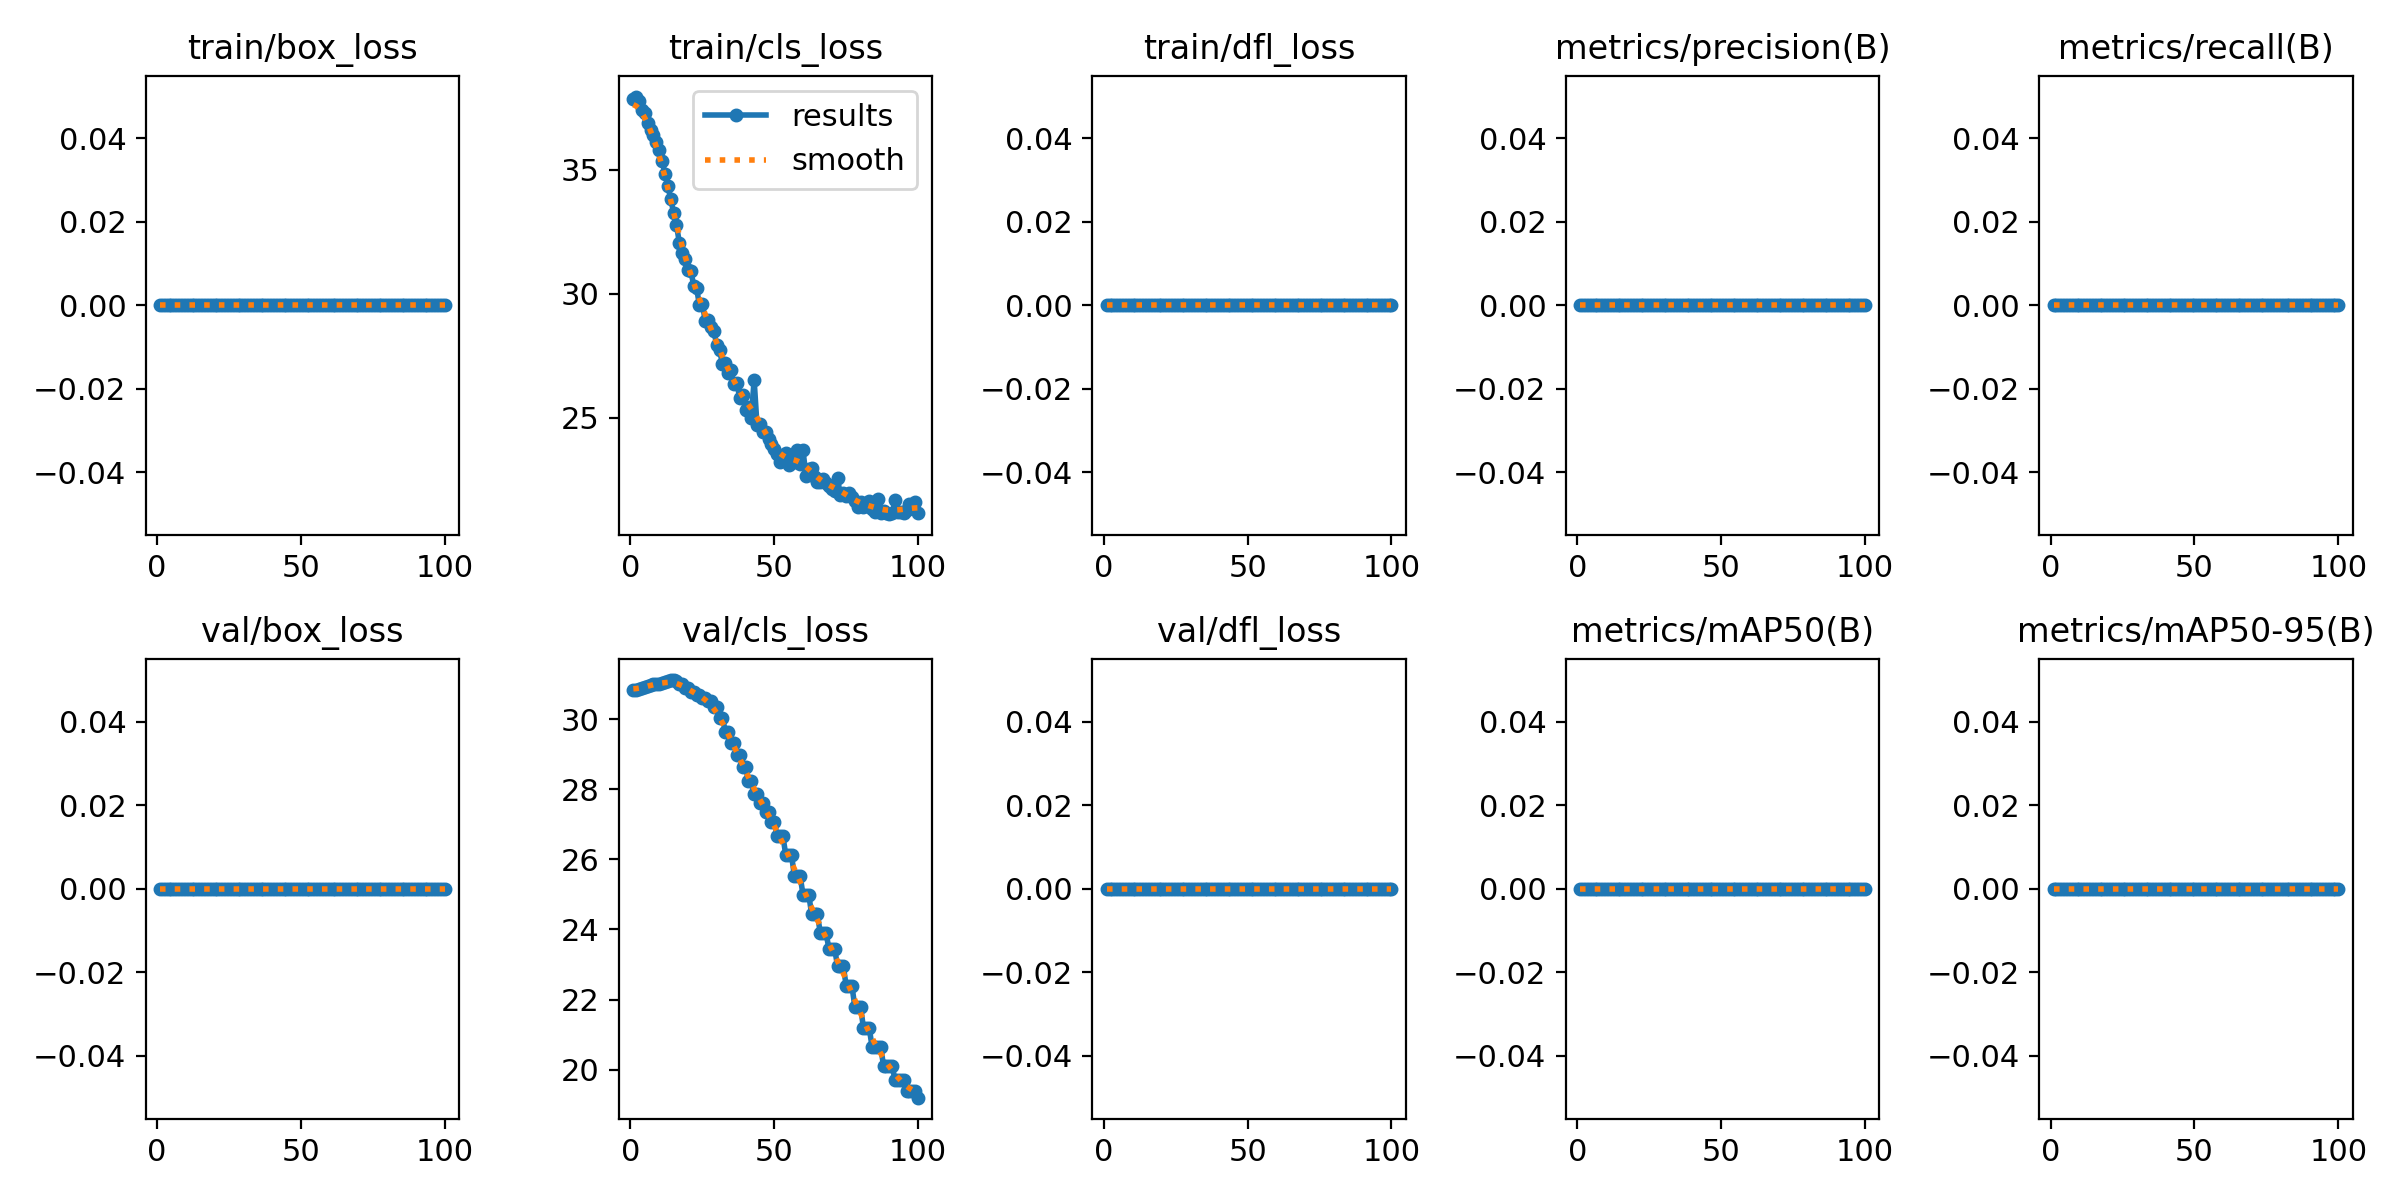

The table this chart was drawn from, first rows:
epoch, time, train/box_loss, train/cls_loss, train/dfl_loss, metrics/precision(B), metrics/recall(B), metrics/mAP50(B), metrics/mAP50-95(B), val/box_loss, val/cls_loss, val/dfl_loss, lr/pg0, lr/pg1, lr/pg2
1, 3.371, 0, 37.85, 0, 0, 0, 0, 0, 0, 30.82, 0, 0, 0, 0
2, 6.879, 0, 37.96, 0, 0, 0, 0, 0, 0, 30.84, 0, 1.9802e-05, 1.9802e-05, 1.9802e-05
3, 10.59, 0, 37.78, 0, 0, 0, 0, 0, 0, 30.86, 0, 3.9208e-05, 3.9208e-05, 3.9208e-05
4, 13.64, 0, 37.41, 0, 0, 0, 0, 0, 0, 30.89, 0, 5.8218e-05, 5.8218e-05, 5.8218e-05
5, 17.54, 0, 37.28, 0, 0, 0, 0, 0, 0, 30.92, 0, 7.6832e-05, 7.6832e-05, 7.6832e-05
6, 20.12, 0, 36.89, 0, 0, 0, 0, 0, 0, 30.95, 0, 9.505e-05, 9.505e-05, 9.505e-05
7, 23.23, 0, 36.61, 0, 0, 0, 0, 0, 0, 30.98, 0, 0.0001129, 0.0001129, 0.0001129
8, 25.43, 0, 36.41, 0, 0, 0, 0, 0, 0, 31, 0, 0.0001303, 0.0001303, 0.0001303
9, 27.86, 0, 36.11, 0, 0, 0, 0, 0, 0, 31, 0, 0.0001473, 0.0001473, 0.0001473
10, 30.1, 0, 35.81, 0, 0, 0, 0, 0, 0, 31.01, 0, 0.000164, 0.000164, 0.000164
11, 32.93, 0, 35.36, 0, 0, 0, 0, 0, 0, 31.03, 0, 0.0001802, 0.0001802, 0.0001802
12, 35.56, 0, 34.85, 0, 0, 0, 0, 0, 0, 31.05, 0, 0.000196, 0.000196, 0.000196
13, 38.28, 0, 34.35, 0, 0, 0, 0, 0, 0, 31.08, 0, 0.0002115, 0.0002115, 0.0002115
14, 41.44, 0, 33.83, 0, 0, 0, 0, 0, 0, 31.1, 0, 0.0002265, 0.0002265, 0.0002265
15, 44.73, 0, 33.27, 0, 0, 0, 0, 0, 0, 31.12, 0, 0.0002412, 0.0002412, 0.0002412
16, 47.81, 0, 32.78, 0, 0, 0, 0, 0, 0, 31.09, 0, 0.0002555, 0.0002555, 0.0002555
17, 51.13, 0, 32.06, 0, 0, 0, 0, 0, 0, 31.01, 0, 0.0002693, 0.0002693, 0.0002693
18, 55.14, 0, 31.63, 0, 0, 0, 0, 0, 0, 31.01, 0, 0.0002828, 0.0002828, 0.0002828
19, 59.19, 0, 31.39, 0, 0, 0, 0, 0, 0, 30.88, 0, 0.0002958, 0.0002958, 0.0002958
20, 62.16, 0, 30.97, 0, 0, 0, 0, 0, 0, 30.88, 0, 0.0003085, 0.0003085, 0.0003085
21, 65.56, 0, 30.92, 0, 0, 0, 0, 0, 0, 30.77, 0, 0.0003208, 0.0003208, 0.0003208
22, 68.16, 0, 30.33, 0, 0, 0, 0, 0, 0, 30.77, 0, 0.0003327, 0.0003327, 0.0003327
23, 70.94, 0, 30.22, 0, 0, 0, 0, 0, 0, 30.69, 0, 0.0003442, 0.0003442, 0.0003442
24, 73.65, 0, 29.53, 0, 0, 0, 0, 0, 0, 30.69, 0, 0.0003553, 0.0003553, 0.0003553
25, 76.36, 0, 29.58, 0, 0, 0, 0, 0, 0, 30.61, 0, 0.000366, 0.000366, 0.000366
26, 78.91, 0, 28.91, 0, 0, 0, 0, 0, 0, 30.61, 0, 0.0003763, 0.0003763, 0.0003763
27, 81.61, 0, 28.95, 0, 0, 0, 0, 0, 0, 30.52, 0, 0.0003862, 0.0003862, 0.0003862
28, 84.43, 0, 28.64, 0, 0, 0, 0, 0, 0, 30.52, 0, 0.0003957, 0.0003957, 0.0003957
29, 87.11, 0, 28.49, 0, 0, 0, 0, 0, 0, 30.35, 0, 0.0004048, 0.0004048, 0.0004048
30, 89.64, 0, 27.94, 0, 0, 0, 0, 0, 0, 30.35, 0, 0.0004135, 0.0004135, 0.0004135
31, 92.97, 0, 27.72, 0, 0, 0, 0, 0, 0, 30.04, 0, 0.0004218, 0.0004218, 0.0004218
32, 95.6, 0, 27.16, 0, 0, 0, 0, 0, 0, 30.04, 0, 0.0004297, 0.0004297, 0.0004297
33, 98.25, 0, 27.22, 0, 0, 0, 0, 0, 0, 29.64, 0, 0.0004372, 0.0004372, 0.0004372
34, 101.1, 0, 26.8, 0, 0, 0, 0, 0, 0, 29.64, 0, 0.0004444, 0.0004444, 0.0004444
35, 104.2, 0, 26.92, 0, 0, 0, 0, 0, 0, 29.31, 0, 0.0004511, 0.0004511, 0.0004511
36, 106.7, 0, 26.37, 0, 0, 0, 0, 0, 0, 29.31, 0, 0.0004574, 0.0004574, 0.0004574
37, 109.6, 0, 26.39, 0, 0, 0, 0, 0, 0, 28.97, 0, 0.0004634, 0.0004634, 0.0004634
38, 112.4, 0, 25.79, 0, 0, 0, 0, 0, 0, 28.97, 0, 0.0004689, 0.0004689, 0.0004689
39, 117.2, 0, 25.93, 0, 0, 0, 0, 0, 0, 28.63, 0, 0.0004741, 0.0004741, 0.0004741
40, 120, 0, 25.32, 0, 0, 0, 0, 0, 0, 28.63, 0, 0.0004788, 0.0004788, 0.0004788
41, 122.7, 0, 25.43, 0, 0, 0, 0, 0, 0, 28.24, 0, 0.0004832, 0.0004832, 0.0004832
42, 124.8, 0, 25, 0, 0, 0, 0, 0, 0, 28.24, 0, 0.0004872, 0.0004872, 0.0004872
43, 127, 0, 26.52, 0, 0, 0, 0, 0, 0, 27.87, 0, 0.0004907, 0.0004907, 0.0004907
44, 129.3, 0, 24.69, 0, 0, 0, 0, 0, 0, 27.87, 0, 0.0004939, 0.0004939, 0.0004939
45, 131.5, 0, 24.72, 0, 0, 0, 0, 0, 0, 27.62, 0, 0.0004967, 0.0004967, 0.0004967
46, 133.7, 0, 24.42, 0, 0, 0, 0, 0, 0, 27.62, 0, 0.0004991, 0.0004991, 0.0004991
47, 135.9, 0, 24.44, 0, 0, 0, 0, 0, 0, 27.36, 0, 0.000501, 0.000501, 0.000501
48, 138.1, 0, 24.12, 0, 0, 0, 0, 0, 0, 27.36, 0, 0.0005026, 0.0005026, 0.0005026
49, 140.2, 0, 23.92, 0, 0, 0, 0, 0, 0, 27.07, 0, 0.0005038, 0.0005038, 0.0005038
50, 142.1, 0, 23.72, 0, 0, 0, 0, 0, 0, 27.07, 0, 0.0005046, 0.0005046, 0.0005046
51, 144.2, 0, 23.55, 0, 0, 0, 0, 0, 0, 26.66, 0, 0.000505, 0.000505, 0.000505
52, 146.2, 0, 23.22, 0, 0, 0, 0, 0, 0, 26.66, 0, 0.000505, 0.000505, 0.000505
53, 148.4, 0, 23.37, 0, 0, 0, 0, 0, 0, 26.66, 0, 0.0005046, 0.0005046, 0.0005046
54, 150.8, 0, 23.56, 0, 0, 0, 0, 0, 0, 26.12, 0, 0.0005038, 0.0005038, 0.0005038
55, 152.9, 0, 23.08, 0, 0, 0, 0, 0, 0, 26.12, 0, 0.0005026, 0.0005026, 0.0005026
56, 155.1, 0, 23.27, 0, 0, 0, 0, 0, 0, 26.12, 0, 0.000501, 0.000501, 0.000501
57, 157.3, 0, 23.19, 0, 0, 0, 0, 0, 0, 25.52, 0, 0.0004991, 0.0004991, 0.0004991
58, 159.7, 0, 23.71, 0, 0, 0, 0, 0, 0, 25.52, 0, 0.0004967, 0.0004967, 0.0004967
59, 162.5, 0, 23.13, 0, 0, 0, 0, 0, 0, 25.52, 0, 0.0004939, 0.0004939, 0.0004939
60, 165.6, 0, 23.68, 0, 0, 0, 0, 0, 0, 24.99, 0, 0.0004908, 0.0004908, 0.0004908
... 40 more rows
